Run: headless pygame with SDL's dummy video driver; simulated clock (each Clock.tick advances the game by its frame time, no real sleeping); random seed 0; keys injected as events and as key.get_pressed() state; no mouse input; restart key SPACE tapped at the start of phases 3 and 4.
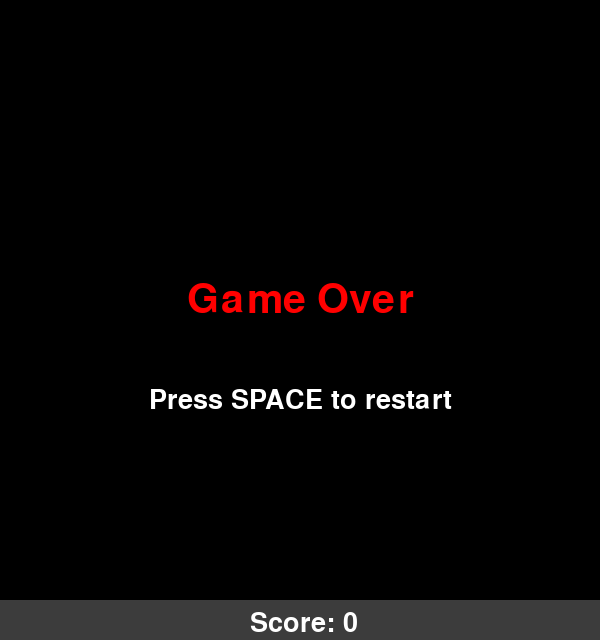
Frame 1 of 4 · flips 1–60 · no input
Frame 2 of 4 · flips 61–180 · tapped SPACE, RETURN · held RIGHT (→), D · screen unchanged from frame 1, image omitted
Frame 3 of 4 · flips 181–300 · tapped SPACE · held DOWN (↓), S · screen unchanged from frame 2, image omitted
Frame 4 of 4 · flips 301–420 · tapped SPACE · held LEFT (←), A, UP (↑), W · screen unchanged from frame 3, image omitted

The pygame program that drew these frames:

import random
from sys import exit
import pygame

SCREEN_WIDTH = 600
SCREEN_HEIGHT = 640
GAME_AREA = 600
GRID_SIZE = 20
FPS = 7

BLACK = "Black"
WHITE = "White"
RED = "Red"

INITIAL_POS = (300, 300)

DIRECTIONS = {
    pygame.K_RIGHT: (1, 0),
    pygame.K_LEFT: (-1, 0),
    pygame.K_UP: (0, -1),
    pygame.K_DOWN: (0, 1),
}


def init():
    pygame.init()
    screen = pygame.display.set_mode((SCREEN_WIDTH, SCREEN_HEIGHT))
    pygame.display.set_caption("Snake")
    clock = pygame.time.Clock()
    return screen, clock


def reset():
    return {
        "direction": (1, 0),
        "snake": [INITIAL_POS],
        "length": 1,
        "apple": spawn_apple([INITIAL_POS]),
        "active": True,
    }


def spawn_apple(snake):
    while True:
        pos = (
            random.randrange(0, GAME_AREA, GRID_SIZE),
            random.randrange(0, GAME_AREA, GRID_SIZE),
        )
        if pos not in snake:
            return pos


def handle_input(event, state):
    if event.key not in DIRECTIONS:
        return

    new_dir = DIRECTIONS[event.key]
    current = state["direction"]

    # impede reversão direta
    if (new_dir[0] * -1, new_dir[1] * -1) != current:
        state["direction"] = new_dir


def move_snake(state, rect):
    dx, dy = state["direction"]

    rect.x += dx * GRID_SIZE
    rect.y += dy * GRID_SIZE

    return rect


def update_body(state, rect):
    state["snake"] = [(rect.x, rect.y)] + state["snake"]
    state["snake"] = state["snake"][: state["length"]]


def hit_wall(rect):
    return not (0 <= rect.x < GAME_AREA and 0 <= rect.y < GAME_AREA)


def hit_self(body):
    return body[0] in body[1:]


def hit_apple(rect, apple_rect):
    return rect.colliderect(apple_rect)


def draw(screen, state, assets, fonts, apple_pos):
    snake_surf, apple_surf, bg, bg_score = assets
    score_font = fonts

    screen.blit(bg, (0, 0))
    screen.blit(bg_score, (0, GAME_AREA))

    score = len(state["snake"]) - 1
    text = score_font.render(f"Score: {score}", True, WHITE)
    screen.blit(text, (250, 610))

    for part in state["snake"]:
        rect = pygame.Rect(part[0], part[1], GRID_SIZE, GRID_SIZE)
        screen.blit(snake_surf, rect)
        pygame.draw.rect(screen, BLACK, rect, 1)

    apple_rect = pygame.Rect(apple_pos[0], apple_pos[1], GRID_SIZE, GRID_SIZE)
    screen.blit(apple_surf, apple_rect)
    pygame.draw.rect(screen, BLACK, apple_rect, 1)

    return apple_rect


def game_over(screen, assets):
    _, _, bg, _ = assets

    font_big = pygame.font.Font(None, 60)
    font_small = pygame.font.Font(None, 40)

    screen.blit(bg, (0, 0))

    title = font_big.render("Game Over", True, RED)
    msg = font_small.render("Press SPACE to restart", True, WHITE)

    screen.blit(title, title.get_rect(center=(300, 300)))
    screen.blit(msg, msg.get_rect(center=(300, 400)))


def load_assets():
    snake = pygame.Surface((GRID_SIZE, GRID_SIZE))
    snake.fill(WHITE)

    apple = pygame.Surface((GRID_SIZE, GRID_SIZE))
    apple.fill(RED)

    bg = pygame.Surface((GAME_AREA, GAME_AREA))
    bg.fill(BLACK)

    bg_score = pygame.Surface((SCREEN_WIDTH, 40))
    bg_score.fill((60, 60, 60))

    return snake, apple, bg, bg_score


def load_fonts():
    return pygame.font.Font(None, 40)


def jogar():
    screen, clock = init()
    assets = load_assets()
    font = load_fonts()

    state = reset()

    snake_rect = pygame.Rect(*INITIAL_POS, GRID_SIZE, GRID_SIZE)

    while True:
        for event in pygame.event.get():
            if event.type == pygame.QUIT:
                pygame.quit()
                exit()

            if event.type == pygame.KEYDOWN:
                if state["active"]:
                    handle_input(event, state)
                elif event.key == pygame.K_SPACE:
                    state = reset()
                    snake_rect.topleft = INITIAL_POS

        if state["active"]:
            snake_rect = move_snake(state, snake_rect)
            update_body(state, snake_rect)

            if hit_wall(snake_rect) or hit_self(state["snake"]):
                state["active"] = False

            apple_rect = draw(screen, state, assets, font, state["apple"])

            if hit_apple(snake_rect, apple_rect):
                state["length"] += 1
                state["apple"] = spawn_apple(state["snake"])

        else:
            game_over(screen, assets)

            if pygame.key.get_pressed()[pygame.K_SPACE]:
                state = reset()
                snake_rect.topleft = INITIAL_POS

        pygame.display.update()
        clock.tick(FPS)


if __name__ == "__main__":
    jogar()
